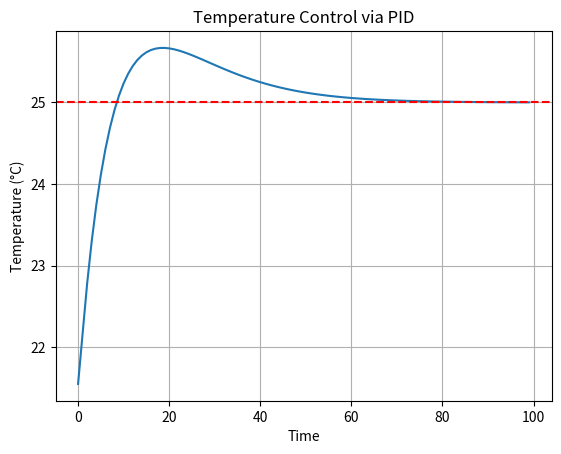

Write Python code to recreate this figure.
import time
import matplotlib.pyplot as plt

class PIDController:
    def __init__(self, kp, ki, kd):
        self.kp = kp
        self.ki = ki
        self.kd = kd
        self.integral = 0
        self.last_error = 0

    def update(self, error, dt):
        self.integral += error * dt
        derivative = (error - self.last_error) / dt
        self.last_error = error

        output = (
            self.kp * error +
            self.ki * self.integral +
            self.kd * derivative
        )
        return output

# Simulated environment
current_temp = 20  # Start temperature
setpoint = 25      # Target temperature
pid = PIDController(kp=2.0, ki=0.1, kd=1.0)

temps = []
times = []

for t in range(100):
    error = setpoint - current_temp
    power = pid.update(error, dt=1.0)

    # Simulated temperature change
    current_temp += 0.1 * power  # Power changes temp
    temps.append(current_temp)
    times.append(t)
    time.sleep(0.01)

# Plot the result
plt.plot(times, temps)
plt.axhline(y=setpoint, color='r', linestyle='--')
plt.title("Temperature Control via PID")
plt.xlabel("Time")
plt.ylabel("Temperature (°C)")
plt.grid(True)
plt.show()